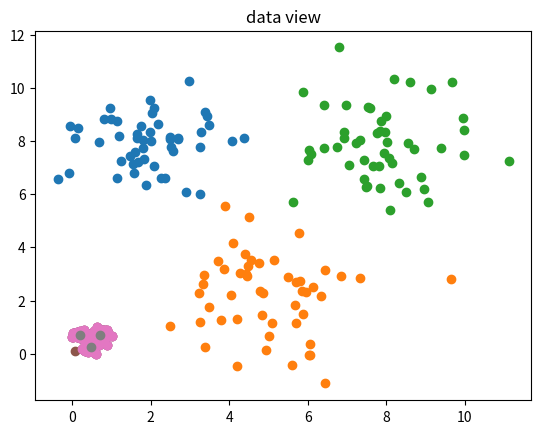

Reproduce this figure in Python.

# coding: utf-8

# In[1]:

# k - 평균 알고리즘 ( 군집화 )
# [redacted]


# In[2]:

import numpy as np
import matplotlib.pyplot as plt


# In[3]:

# 데이터 세팅


# In[4]:

#x|y|표준편차|갯수
def dset(x,y,s,n):
    data = np.array([np.random.normal(x, s, n),np.random.normal(y, s, n)])
#     data[0] = data[0]/np.max(data[0])
#     data[1] = data[1]/np.max(data[1])
    return data


# In[5]:

data_len = 150    #(50,50,50)
a = dset(2, 8, 1.2, 50)
b = dset(5, 2, 1.2, 50)
c = dset(8, 8, 1.2, 50)
data = np.array([np.concatenate((a[0],b[0],c[0])), np.concatenate((a[1],b[1],c[1]))])


# In[6]:

plt.scatter(a[0],a[1])
plt.scatter(b[0],b[1])
plt.scatter(c[0],c[1])
plt.title("data view")
plt.show()


# In[7]:

# 스케일링


# In[8]:

def scale(data):
    if(np.max(data)-np.min(data)==0): # x/0 에러 처리
        return (data-np.min(data))/(1.0/np.max(data))
    else:
        return (data-np.min(data))/(np.max(data)-np.min(data))


# In[9]:

data = np.array([scale(np.concatenate((a[0],b[0],c[0]))), scale(np.concatenate((a[1],b[1],c[1])))])
plt.scatter(scale(data[0]), scale(data[1]))
plt.show()


# In[10]:

# 초기화


# In[11]:

k = 3 
kp = np.random.rand(2,k) # 랜덤 지정

plt.scatter(data[0], data[1])
plt.scatter(kp[0], kp[1])
plt.show()


# In[12]:

# 알고리즘


# In[13]:

while True:
    distance = np.array([np.sqrt((kp[0,i]-data[0])**2+(kp[1,i]-data[1])**2) for i in range(k)])
    near_sum = np.zeros((2, k)) # 가장 가까운 수 더함
    near_num = np.zeros(k)      # 가장 가까운 점 갯수
    for i in range(data_len):
        n = np.argmin(distance.T[i]) # 거리가 좁은 배열번호 0~2
        near_num[n] += 1
        near_sum[0,n] += data[0,i]
        near_sum[1,n] += data[1,i]
    if np.sum((near_sum/near_num-kp)**2)<0.001:
        break
    kp = near_sum/near_num
plt.scatter(data[0], data[1])
plt.scatter(kp[0], kp[1])
plt.show()

